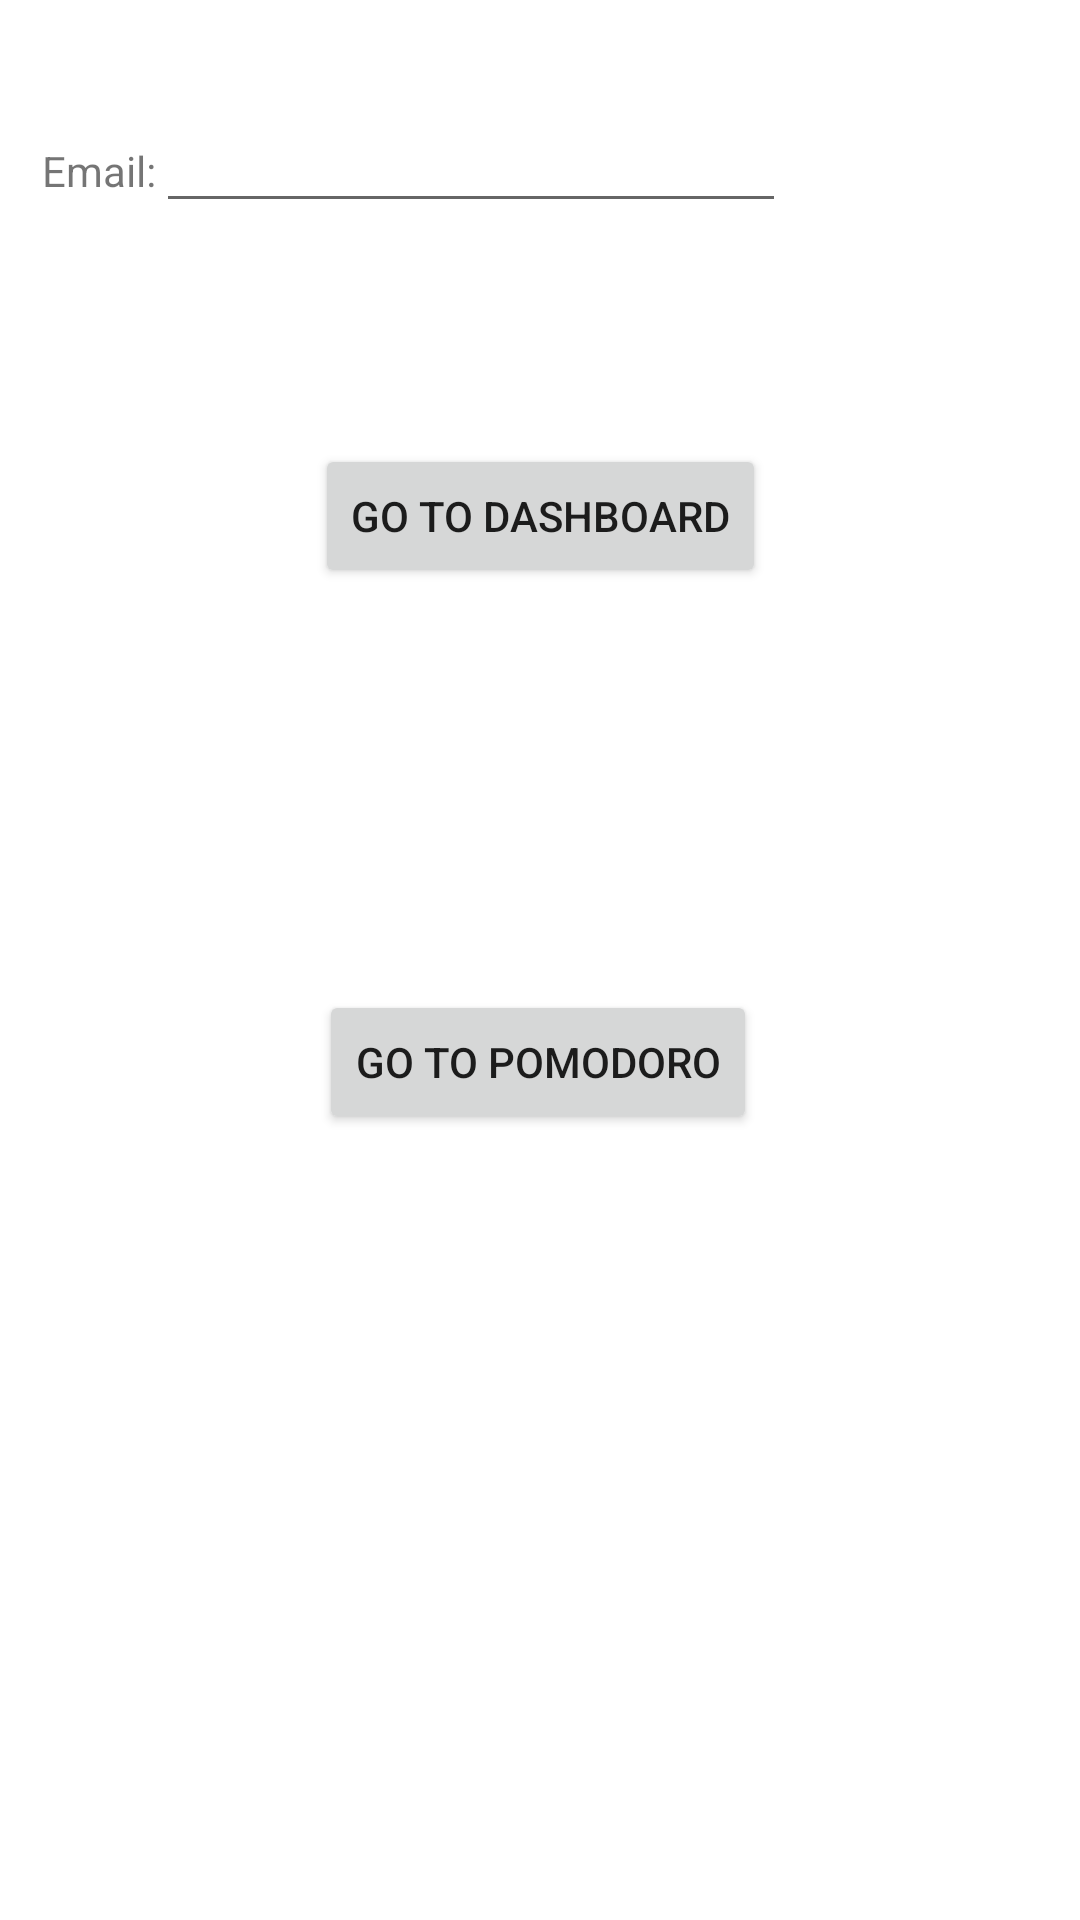

Android layout source for this screen:
<!-- AndroidManifest.xml: application theme Theme.Utinder_app -->
<!-- res/layout/activity_main.xml -->
<?xml version="1.0" encoding="utf-8"?>
<androidx.constraintlayout.widget.ConstraintLayout xmlns:android="http://schemas.android.com/apk/res/android"
    xmlns:app="http://schemas.android.com/apk/res-auto"
    xmlns:tools="http://schemas.android.com/tools"
    android:layout_width="match_parent"
    android:layout_height="match_parent"
    android:visibility="visible"
    tools:context=".MainActivity">

    <TextView
        android:id="@+id/textView1"
        android:layout_width="wrap_content"
        android:layout_height="wrap_content"
        android:layout_marginEnd="353dp"
        android:layout_marginRight="353dp"
        android:layout_marginBottom="646dp"
        android:text="Testing"
        app:layout_constraintBottom_toBottomOf="parent"
        app:layout_constraintEnd_toEndOf="parent"
        app:layout_constraintHorizontal_bias="0.0"
        app:layout_constraintStart_toStartOf="parent"
        app:layout_constraintTop_toTopOf="parent"
        app:layout_constraintVertical_bias="1.0" />

    <Button
        android:id="@+id/button2"
        android:layout_width="wrap_content"
        android:layout_height="wrap_content"
        android:layout_marginStart="105dp"
        android:layout_marginLeft="105dp"
        android:layout_marginTop="154dp"
        android:layout_marginEnd="212dp"
        android:layout_marginRight="212dp"
        android:layout_marginBottom="444dp"
        android:text="Go to DAshboard"
        app:layout_constraintBottom_toBottomOf="parent"
        app:layout_constraintEnd_toEndOf="parent"
        app:layout_constraintHorizontal_bias="0.0"
        app:layout_constraintStart_toStartOf="parent"
        app:layout_constraintTop_toBottomOf="@+id/textView1"
        app:layout_constraintVertical_bias="1.0" />

    <LinearLayout
        android:id="@+id/linearLayout"
        android:layout_width="wrap_content"
        android:layout_height="200dp"
        android:layout_marginStart="40dp"
        android:layout_marginLeft="40dp"
        android:layout_marginTop="39dp"
        android:layout_marginEnd="124dp"
        android:layout_marginRight="124dp"
        android:layout_marginBottom="407dp"
        android:orientation="horizontal"
        app:layout_constraintBottom_toBottomOf="parent"
        app:layout_constraintEnd_toEndOf="parent"
        app:layout_constraintStart_toStartOf="parent"
        app:layout_constraintTop_toBottomOf="@+id/textView1">

        <TextView
            android:id="@+id/textView2"
            android:layout_width="wrap_content"
            android:layout_height="wrap_content"
            android:layout_weight="1"
            android:text="Email:" />

        <EditText
            android:id="@+id/email_txt"
            android:layout_width="wrap_content"
            android:layout_height="wrap_content"
            android:ems="10"
            android:inputType="textEmailAddress" />
    </LinearLayout>

    <Button
        android:id="@+id/pomodoro_btn"
        android:layout_width="wrap_content"
        android:layout_height="wrap_content"
        android:layout_marginStart="161dp"
        android:layout_marginLeft="161dp"
        android:layout_marginTop="97dp"
        android:layout_marginEnd="156dp"
        android:layout_marginRight="156dp"
        android:layout_marginBottom="261dp"
        android:text="Go to Pomodoro"
        app:layout_constraintBottom_toBottomOf="parent"
        app:layout_constraintEnd_toEndOf="parent"
        app:layout_constraintHorizontal_bias="0.531"
        app:layout_constraintStart_toStartOf="parent"
        app:layout_constraintTop_toBottomOf="@+id/linearLayout"
        app:layout_constraintVertical_bias="0.0" />
</androidx.constraintlayout.widget.ConstraintLayout>
<!-- resources referenced by this layout -->
<resources>
  <style name="Theme.Utinder_app" parent="Theme.MaterialComponents.DayNight.DarkActionBar">
          
          <item name="colorPrimary">@color/purple_500</item>
          <item name="colorPrimaryVariant">@color/purple_700</item>
          <item name="colorOnPrimary">@color/white</item>
          
          <item name="colorSecondary">@color/teal_200</item>
          <item name="colorSecondaryVariant">@color/teal_700</item>
          <item name="colorOnSecondary">@color/black</item>
          
          <item name="android:statusBarColor" tools:targetApi="l">?attr/colorPrimaryVariant</item>
          
      </style>
  <color name="purple_500">#FF6200EE</color>
  <color name="purple_700">#FF3700B3</color>
  <color name="white">#FFFFFFFF</color>
  <color name="teal_200">#FF03DAC5</color>
  <color name="teal_700">#FF018786</color>
  <color name="black">#FF000000</color>
</resources>
